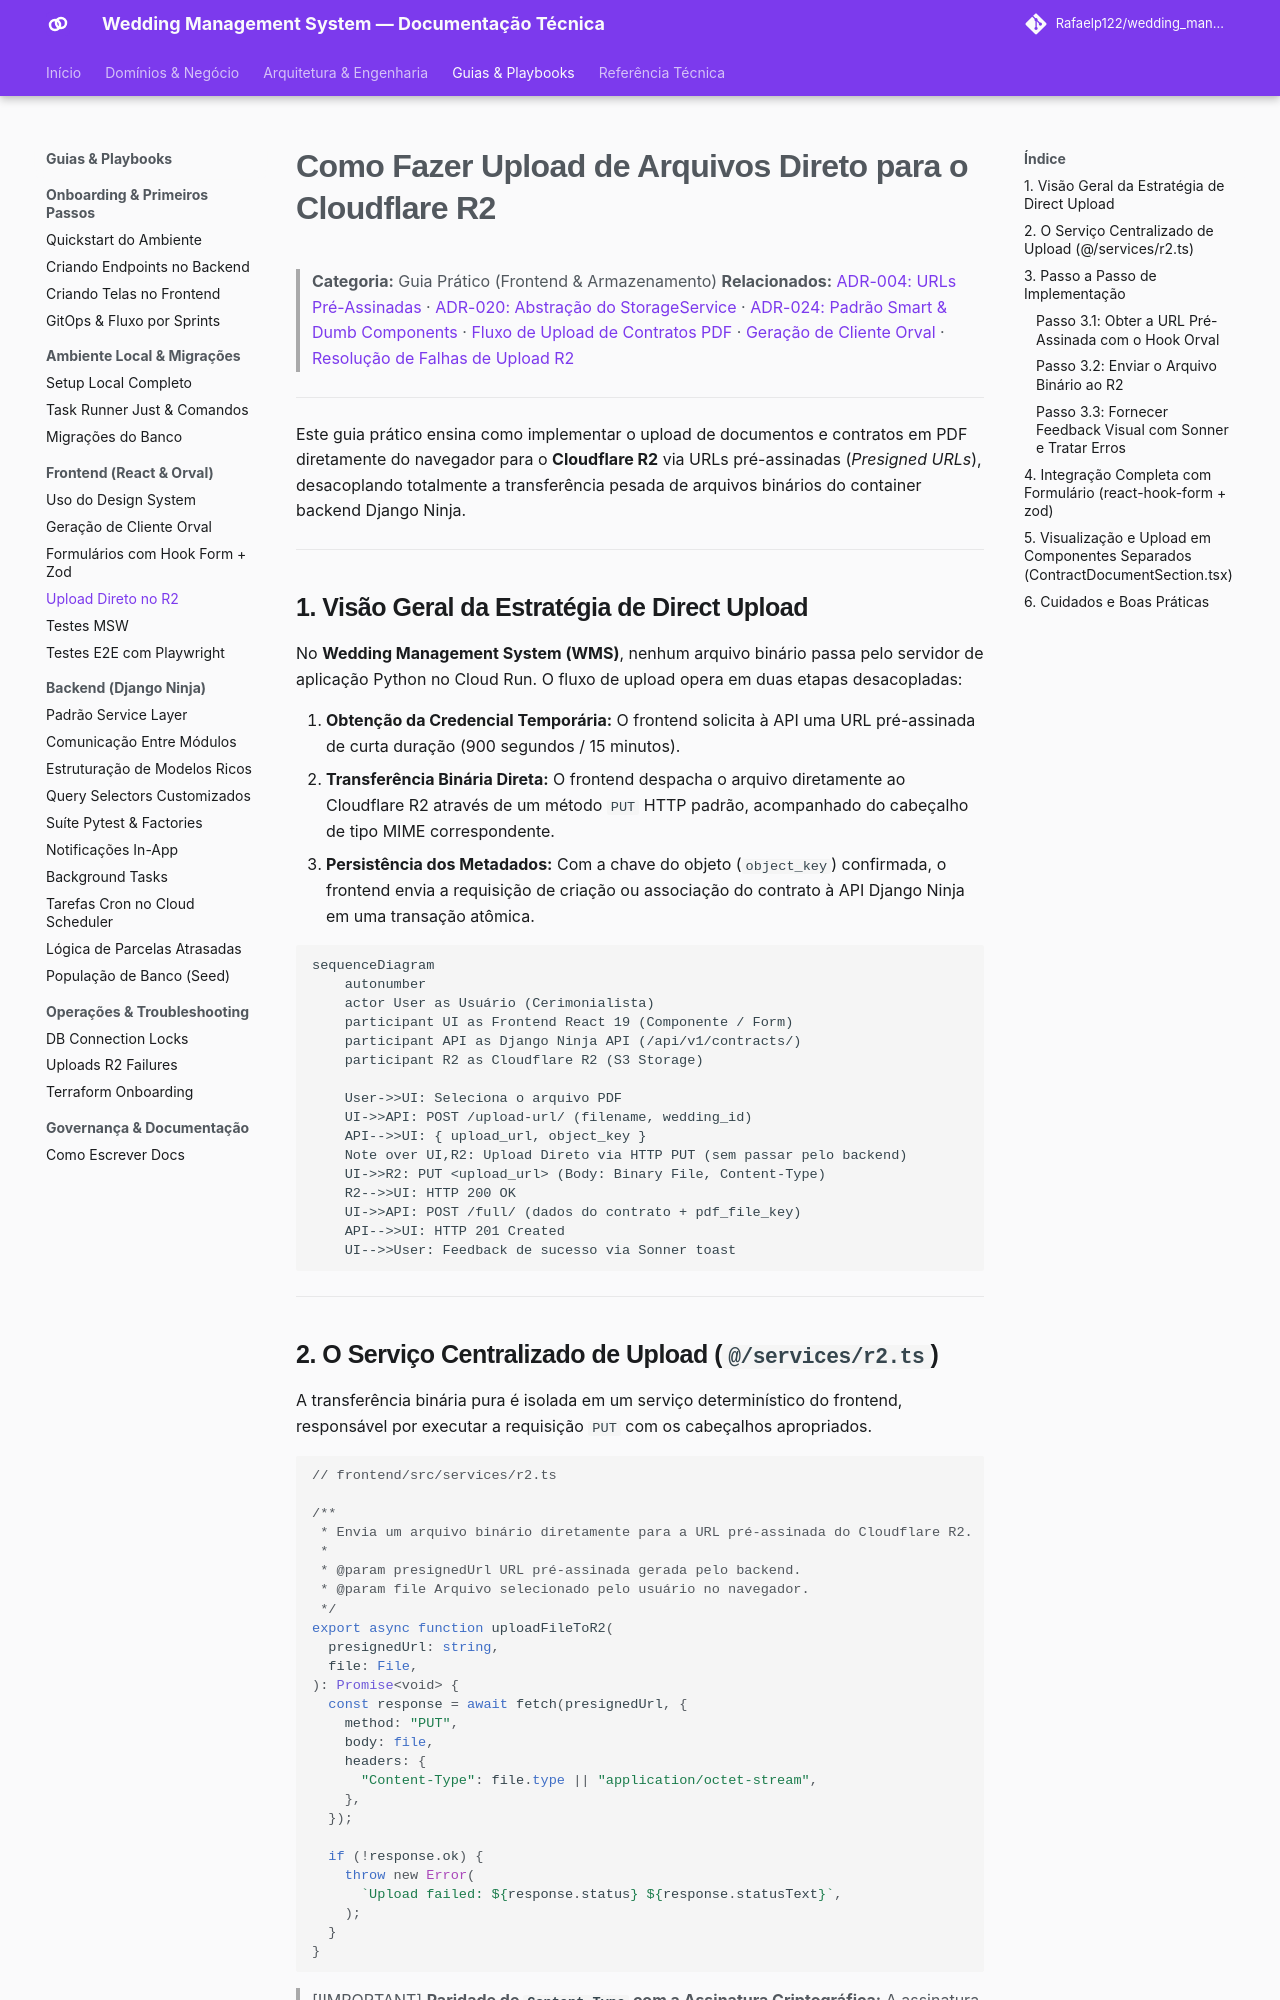

repository: Rafaelp122/wedding_management · page: guides/frontend/upload-files-to-r2/index.html · generator: mkdocs

# Como Fazer Upload de Arquivos Direto para o Cloudflare R2

> **Categoria:** Guia Prático (Frontend & Armazenamento)
> **Relacionados:** [ADR-004: URLs Pré-Assinadas](../../architecture/adr/004-presigned-urls.md) · [ADR-020: Abstração do StorageService](../../architecture/adr/020-storage-service-abstraction.md) · [ADR-024: Padrão Smart & Dumb Components](../../architecture/adr/024-padrao-smart-dumb-desacoplamento-componentes-frontend.md) · [Fluxo de Upload de Contratos PDF](../../architecture/concepts/contract-pdf-upload-r2-flow.md) · [Geração de Cliente Orval](generate-orval-client.md) · [Resolução de Falhas de Upload R2](../ops-troubleshooting/r2-upload-failures.md)

---

Este guia prático ensina como implementar o upload de documentos e contratos em PDF diretamente do navegador para o **Cloudflare R2** via URLs pré-assinadas (*Presigned URLs*), desacoplando totalmente a transferência pesada de arquivos binários do container backend Django Ninja.

---

## 1. Visão Geral da Estratégia de Direct Upload

No **Wedding Management System (WMS)**, nenhum arquivo binário passa pelo servidor de aplicação Python no Cloud Run. O fluxo de upload opera em duas etapas desacopladas:

1. **Obtenção da Credencial Temporária:** O frontend solicita à API uma URL pré-assinada de curta duração (900 segundos / 15 minutos).
2. **Transferência Binária Direta:** O frontend despacha o arquivo diretamente ao Cloudflare R2 através de um método `PUT` HTTP padrão, acompanhado do cabeçalho de tipo MIME correspondente.
3. **Persistência dos Metadados:** Com a chave do objeto (`object_key`) confirmada, o frontend envia a requisição de criação ou associação do contrato à API Django Ninja em uma transação atômica.

```mermaid
sequenceDiagram
    autonumber
    actor User as Usuário (Cerimonialista)
    participant UI as Frontend React 19 (Componente / Form)
    participant API as Django Ninja API (/api/v1/contracts/)
    participant R2 as Cloudflare R2 (S3 Storage)

    User->>UI: Seleciona o arquivo PDF
    UI->>API: POST /upload-url/ (filename, wedding_id)
    API-->>UI: { upload_url, object_key }
    Note over UI,R2: Upload Direto via HTTP PUT (sem passar pelo backend)
    UI->>R2: PUT <upload_url> (Body: Binary File, Content-Type)
    R2-->>UI: HTTP 200 OK
    UI->>API: POST /full/ (dados do contrato + pdf_file_key)
    API-->>UI: HTTP 201 Created
    UI-->>User: Feedback de sucesso via Sonner toast
```

---
